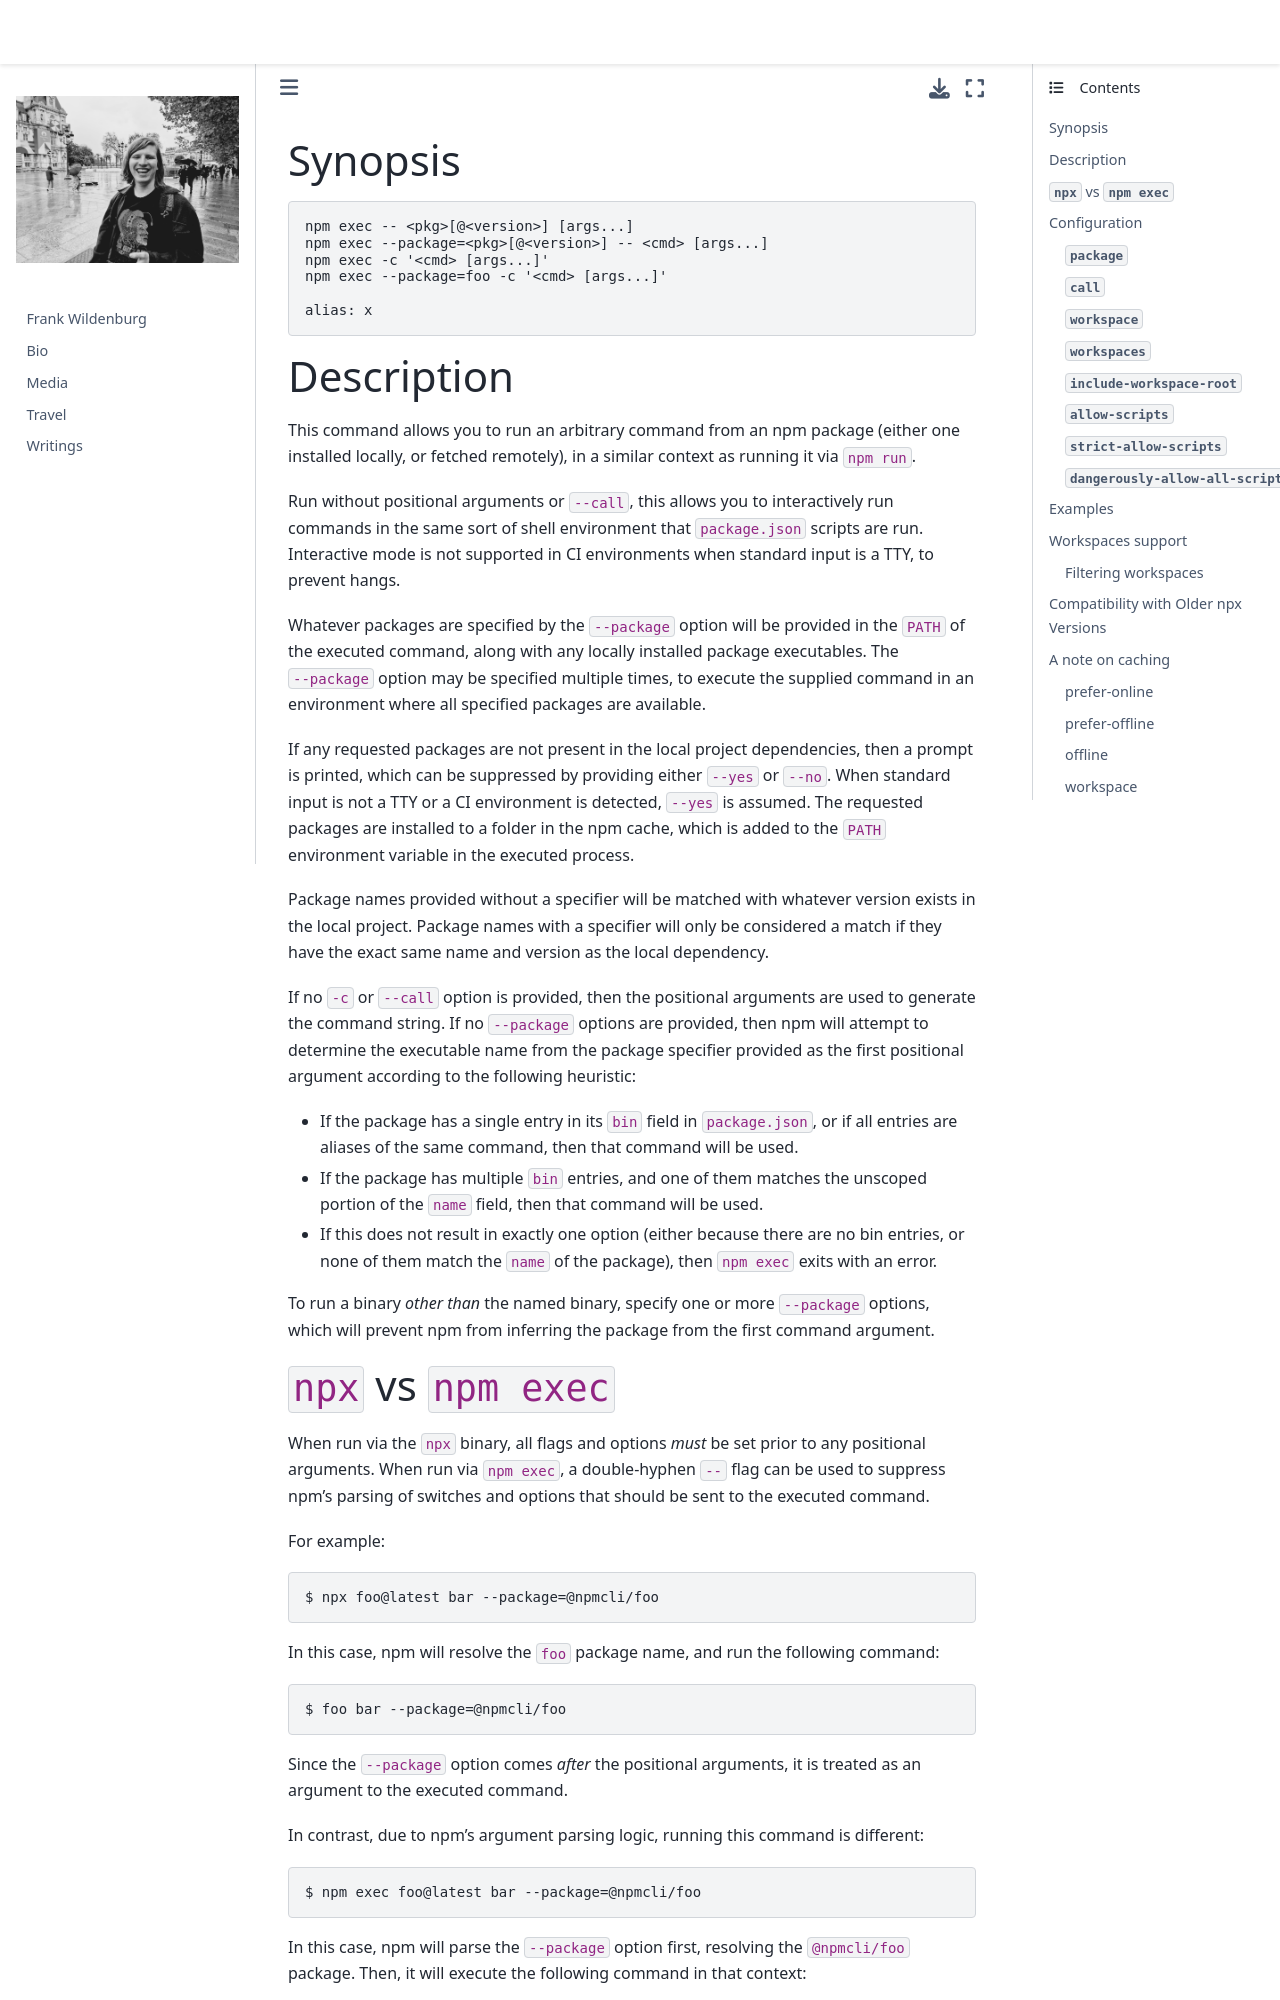

repository: frank-wildenburg/frank-wildenburg.github.io · page: node_modules/npm/docs/content/commands/npm-exec.html · generator: jekyll

---
title: npm-exec
section: 1
description: Run a command from a local or remote npm package
---

### Synopsis

```bash
npm exec -- <pkg>[@<version>] [args...]
npm exec --package=<pkg>[@<version>] -- <cmd> [args...]
npm exec -c '<cmd> [args...]'
npm exec --package=foo -c '<cmd> [args...]'

alias: x
```

### Description

This command allows you to run an arbitrary command from an npm package (either one installed locally, or fetched remotely), in a similar context as running it via `npm run`.

Run without positional arguments or `--call`, this allows you to interactively run commands in the same sort of shell environment that `package.json` scripts are run.
Interactive mode is not supported in CI environments when standard input is a TTY, to prevent hangs.

Whatever packages are specified by the `--package` option will be provided in the `PATH` of the executed command, along with any locally installed package executables.
The `--package` option may be specified multiple times, to execute the supplied command in an environment where all specified packages are available.

If any requested packages are not present in the local project dependencies, then a prompt is printed, which can be suppressed by providing either `--yes` or `--no`.
When standard input is not a TTY or a CI environment is detected, `--yes` is assumed.
The requested packages are installed to a folder in the npm cache, which is added to the `PATH` environment variable in the executed process.

Package names provided without a specifier will be matched with whatever version exists in the local project.
Package names with a specifier will only be considered a match if they have the exact same name and version as the local dependency.

If no `-c` or `--call` option is provided, then the positional arguments are used to generate the command string.
If no `--package` options are provided, then npm will attempt to determine the executable name from the package specifier provided as the first positional argument according to the following heuristic:

- If the package has a single entry in its `bin` field in `package.json`, or if all entries are aliases of the same command, then that command will be used.
- If the package has multiple `bin` entries, and one of them matches the unscoped portion of the `name` field, then that command will be used.
- If this does not result in exactly one option (either because there are no bin entries, or none of them match the `name` of the package), then `npm exec` exits with an error.

To run a binary _other than_ the named binary, specify one or more `--package` options, which will prevent npm from inferring the package from the first command argument.
